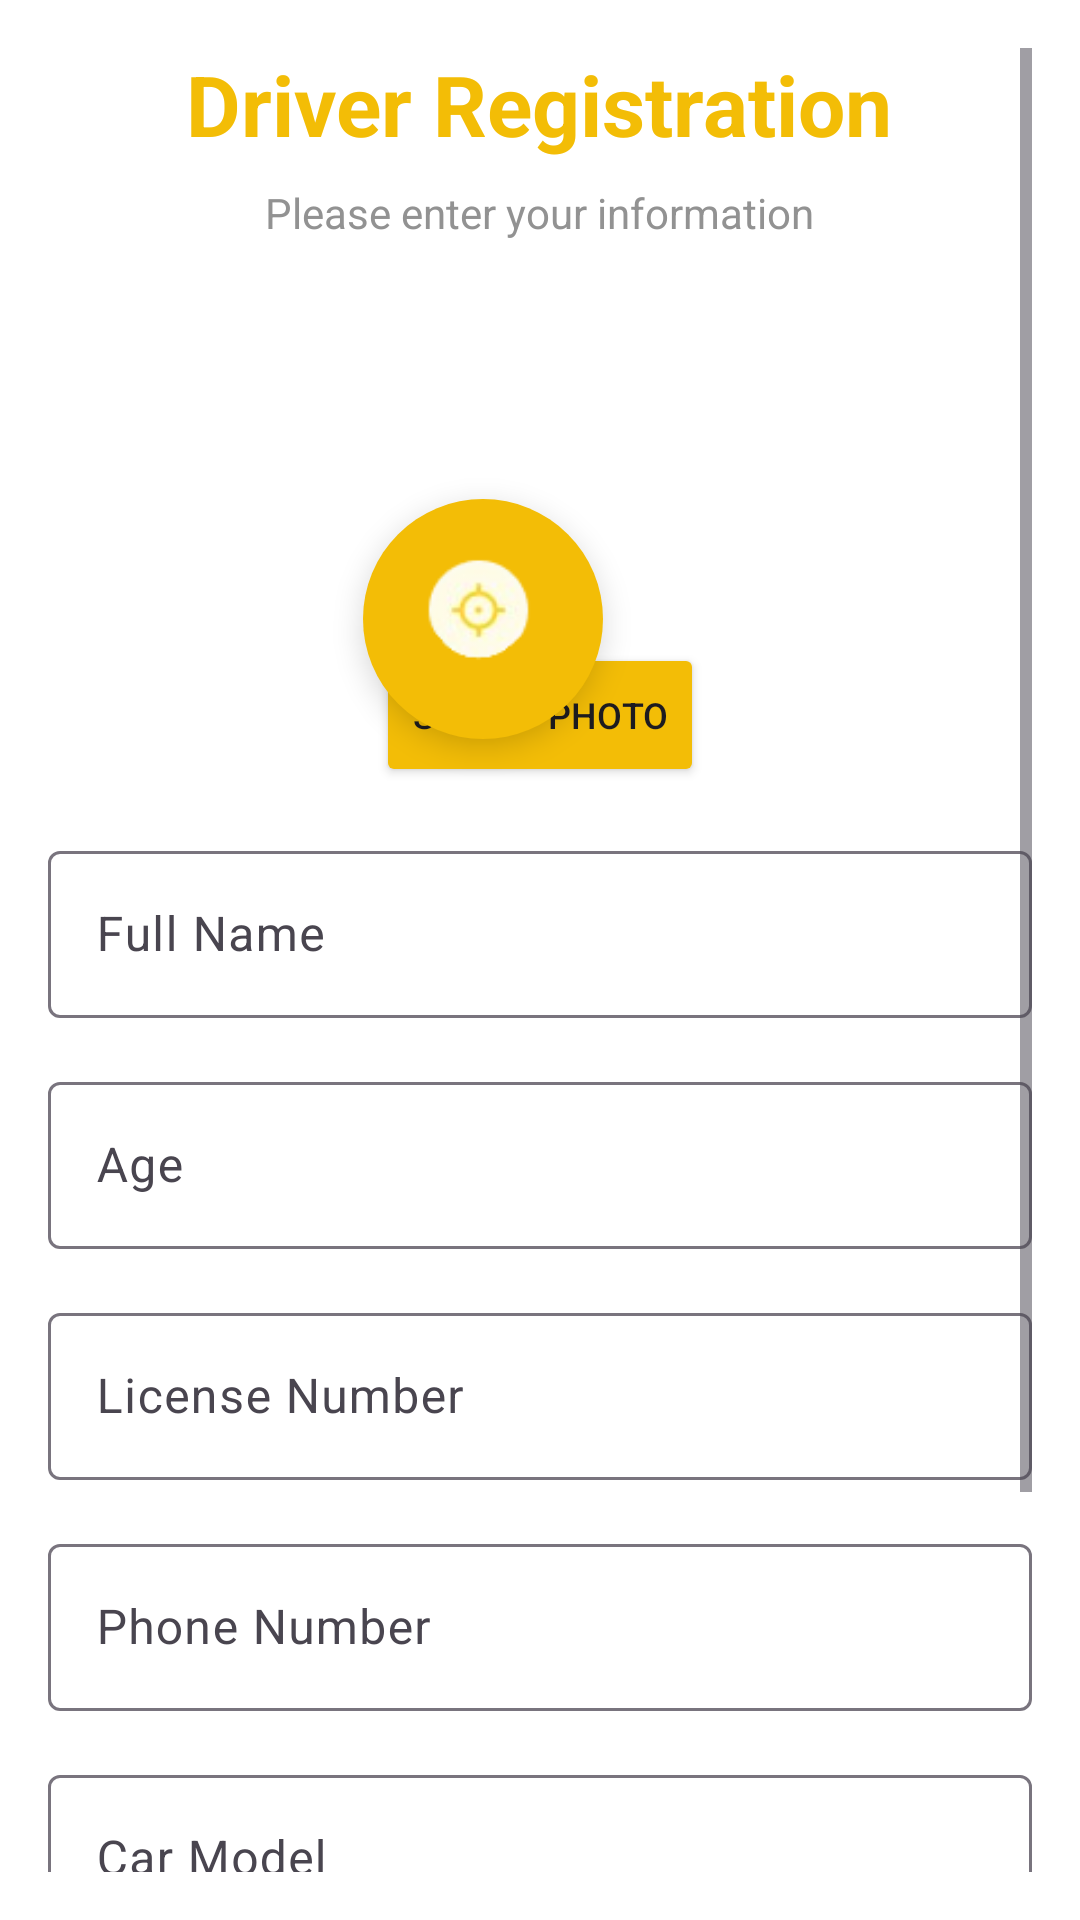

Here is an Android app screen rendered from its layout file. Give the layout XML and the strings, colors and styles it references.
<!-- AndroidManifest.xml: application theme Theme.TaxiStar1 -->
<!-- res/layout/fragment_driver_registration.xml -->
<ScrollView xmlns:android="http://schemas.android.com/apk/res/android"
    android:layout_width="match_parent"
    android:layout_height="match_parent"
    android:fillViewport="true"
    android:background="@android:color/white"
    android:padding="16dp">

    <LinearLayout
        android:layout_width="match_parent"
        android:layout_height="wrap_content"
        android:orientation="vertical"
        android:gravity="center_horizontal">

        
        <TextView
            android:layout_width="wrap_content"
            android:layout_height="wrap_content"
            android:text="Driver Registration"
            android:textSize="28sp"
            android:textStyle="bold"
            android:textColor="@color/primaryColor"
            android:layout_gravity="center"
            android:layout_marginBottom="8dp"/>

        <TextView
            android:layout_width="wrap_content"
            android:layout_height="wrap_content"
            android:text="Please enter your information"
            android:textSize="14sp"
            android:textColor="@color/grey"
            android:layout_gravity="center"
            android:layout_marginBottom="32dp"/>

        
        <FrameLayout
            android:layout_width="150dp"
            android:layout_height="150dp"
            android:layout_gravity="center"
            android:layout_marginBottom="16dp">

            <ImageButton
                android:id="@+id/myLocationButton"
                android:layout_width="80dp"
                android:layout_height="80dp"
                android:layout_gravity="bottom|start"
                android:layout_margin="16dp"
                android:background="@drawable/circular_location_button"
                android:src="@drawable/find"
                android:scaleType="centerInside"
                android:padding="16dp"
                android:contentDescription="My Location"
                android:elevation="6dp" />


            <Button
                android:id="@+id/btnSelectPhoto"
                android:layout_width="wrap_content"
                android:layout_height="wrap_content"
                android:text="Select Photo"
                android:layout_gravity="bottom|center"
                android:textSize="12sp"
                android:backgroundTint="@color/primaryColor"/>
        </FrameLayout>

        
        <com.google.android.material.textfield.TextInputLayout
            android:layout_width="match_parent"
            android:layout_height="wrap_content"
            android:layout_marginBottom="16dp"
            android:hint="Full Name">

            <com.google.android.material.textfield.TextInputEditText
                android:id="@+id/etName"
                android:layout_width="match_parent"
                android:layout_height="wrap_content"
                android:inputType="textPersonName"/>
        </com.google.android.material.textfield.TextInputLayout>

        
        <com.google.android.material.textfield.TextInputLayout
            android:layout_width="match_parent"
            android:layout_height="wrap_content"
            android:layout_marginBottom="16dp"
            android:hint="Age">

            <com.google.android.material.textfield.TextInputEditText
                android:id="@+id/etAge"
                android:layout_width="match_parent"
                android:layout_height="wrap_content"
                android:inputType="number"/>
        </com.google.android.material.textfield.TextInputLayout>

        
        <com.google.android.material.textfield.TextInputLayout
            android:layout_width="match_parent"
            android:layout_height="wrap_content"
            android:layout_marginBottom="16dp"
            android:hint="License Number">

            <com.google.android.material.textfield.TextInputEditText
                android:id="@+id/etLicense"
                android:layout_width="match_parent"
                android:layout_height="wrap_content"
                android:inputType="text"/>
        </com.google.android.material.textfield.TextInputLayout>

        
        <com.google.android.material.textfield.TextInputLayout
            android:layout_width="match_parent"
            android:layout_height="wrap_content"
            android:layout_marginBottom="16dp"
            android:hint="Phone Number">

            <com.google.android.material.textfield.TextInputEditText
                android:id="@+id/etPhone"
                android:layout_width="match_parent"
                android:layout_height="wrap_content"
                android:inputType="phone"/>
        </com.google.android.material.textfield.TextInputLayout>

        
        <com.google.android.material.textfield.TextInputLayout
            android:layout_width="match_parent"
            android:layout_height="wrap_content"
            android:layout_marginBottom="16dp"
            android:hint="Car Model">

            <com.google.android.material.textfield.TextInputEditText
                android:id="@+id/etCarModel"
                android:layout_width="match_parent"
                android:layout_height="wrap_content"
                android:inputType="text"/>
        </com.google.android.material.textfield.TextInputLayout>

        
        <com.google.android.material.textfield.TextInputLayout
            android:layout_width="match_parent"
            android:layout_height="wrap_content"
            android:layout_marginBottom="24dp"
            android:hint="Car Plate Number">

            <com.google.android.material.textfield.TextInputEditText
                android:id="@+id/etCarPlate"
                android:layout_width="match_parent"
                android:layout_height="wrap_content"
                android:inputType="textCapCharacters"/>
        </com.google.android.material.textfield.TextInputLayout>

        
        <Button
            android:id="@+id/btnSubmit"
            android:layout_width="match_parent"
            android:layout_height="60dp"
            android:text="Submit"
            android:textSize="18sp"
            android:textStyle="bold"
            android:backgroundTint="@color/primaryColor"
            android:textColor="@android:color/white"/>
    </LinearLayout>
</ScrollView>
<!-- resources referenced by this layout -->
<resources>
  <color name="grey">#929292</color>
  <color name="primaryColor">#F3BD06</color>
  <!-- drawable circular_location_button (drawable) -->
  <?xml version="1.0" encoding="utf-8"?>
  <shape xmlns:android="http://schemas.android.com/apk/res/android"
      android:shape="oval">
  
      
      <solid android:color="@color/primaryColor"/>
  
      
      <stroke
          android:width="0dp"
          android:color="@android:color/black"/>
  </shape>
  <!-- drawable find: png bitmap (drawable, 4214 bytes) -->
  <style name="Theme.TaxiStar1" parent="Base.Theme.TaxiStar1" />
  <style name="Base.Theme.TaxiStar1" parent="Theme.Material3.DayNight.NoActionBar">
          
          
      </style>
</resources>
